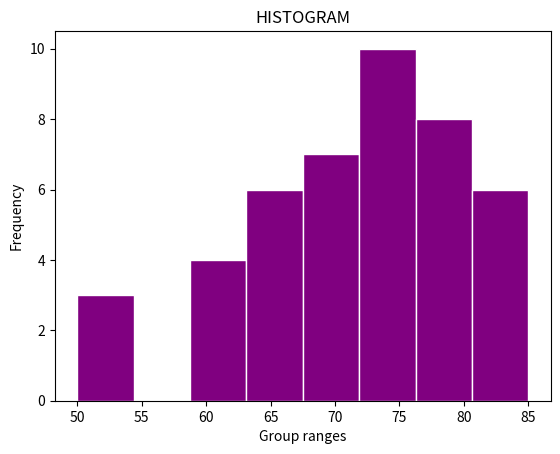

This figure's Python source:
from matplotlib import pyplot

data = [71.6678, 77.9169, 84.2766, 73.6000, 66.0908,
71.9902, 63.5059, 78.6458, 73.0000, 78.4345,
74.1246, 76.8961, 73.1000, 85.5665, 53.6750,
52.1406, 90.4038, 94.5391, 53.1676, 82.0000,
70.0821, 74.5058, 80.6314, 80.9486, 77.0000,
62.7181, 69.6469, 74.4337, 62.4231, 76.0000,
77.5122, 61.9232, 66.6818, 76.6000, 67.1974,
86.1013, 65.7171, 86.5080, 61.5705, 68.9855,
81.0930, 75.5000, 68.1715, 67.0000, 80.0149,
72.1109, 83.8189, 88.4113, 71.3824, 68.2225]

pyplot.hist(data, 8, range = (50,85), edgecolor = "white", color = "purple")

pyplot.title("HISTOGRAM")
pyplot.xlabel("Group ranges")
pyplot.ylabel("Frequency")

pyplot.show()